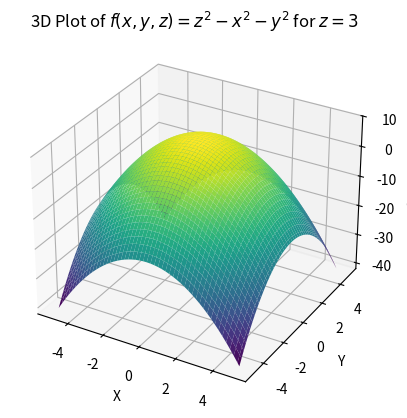

Reproduce this figure in Python.
import numpy as np
import matplotlib.pyplot as plt
from mpl_toolkits.mplot3d import Axes3D

# Create a grid of points for x and y
x = np.linspace(-5, 5, 100)
y = np.linspace(-5, 5, 100)
X, Y = np.meshgrid(x, y)

# Set z = 3
z = 3

# Define the function f(x, y, z) = z^2 - x^2 - y^2
Z = z**2 - X**2 - Y**2

# Create a 3D plot
fig = plt.figure()
ax = fig.add_subplot(111, projection='3d')

# Plot the surface
ax.plot_surface(X, Y, Z, cmap='viridis')

# Add labels and title
ax.set_title(r'3D Plot of $f(x, y, z) = z^2 - x^2 - y^2$ for $z = 3$')
ax.set_xlabel('X')
ax.set_ylabel('Y')
ax.set_zlabel('f(x, y, z)')

# Show the plot
plt.show()